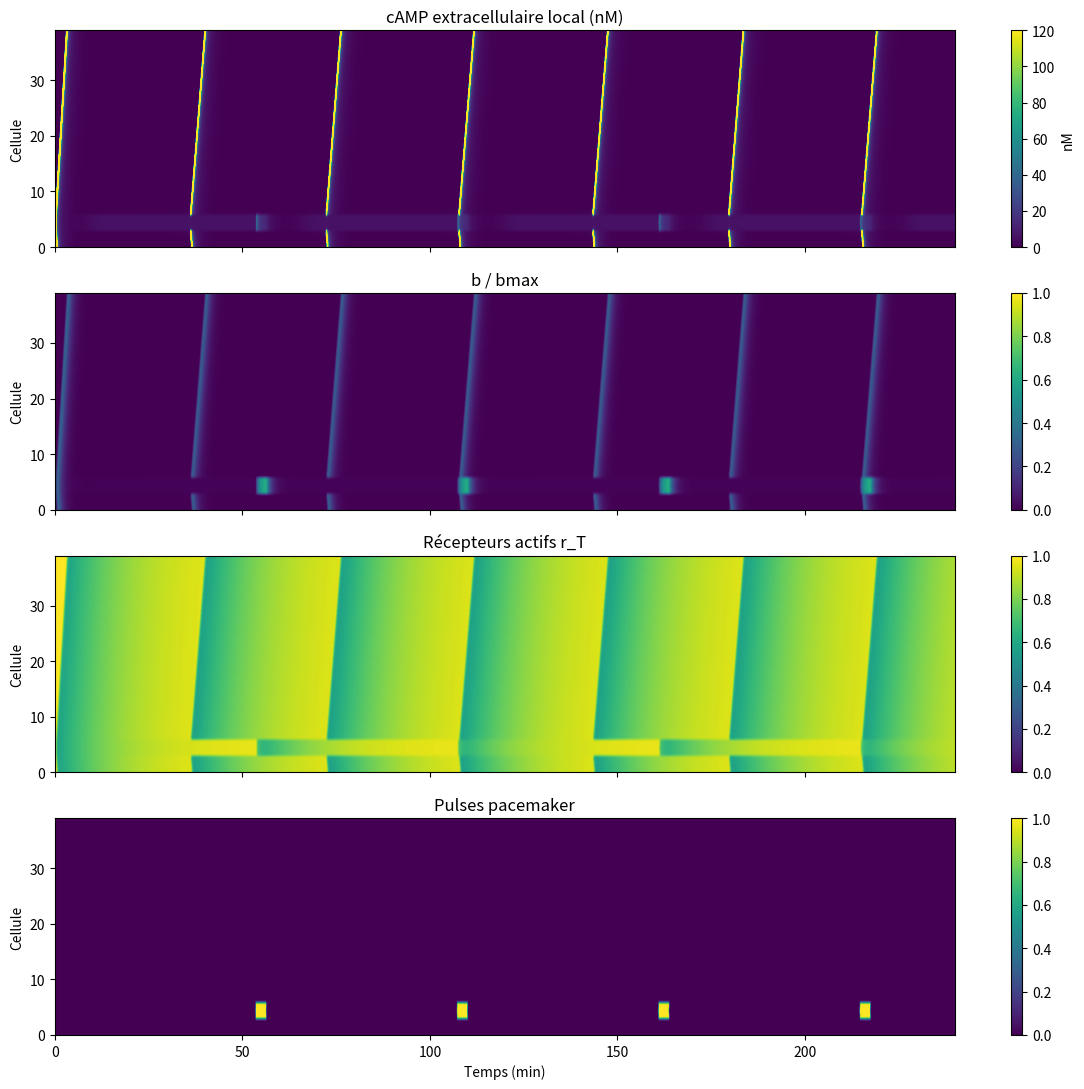
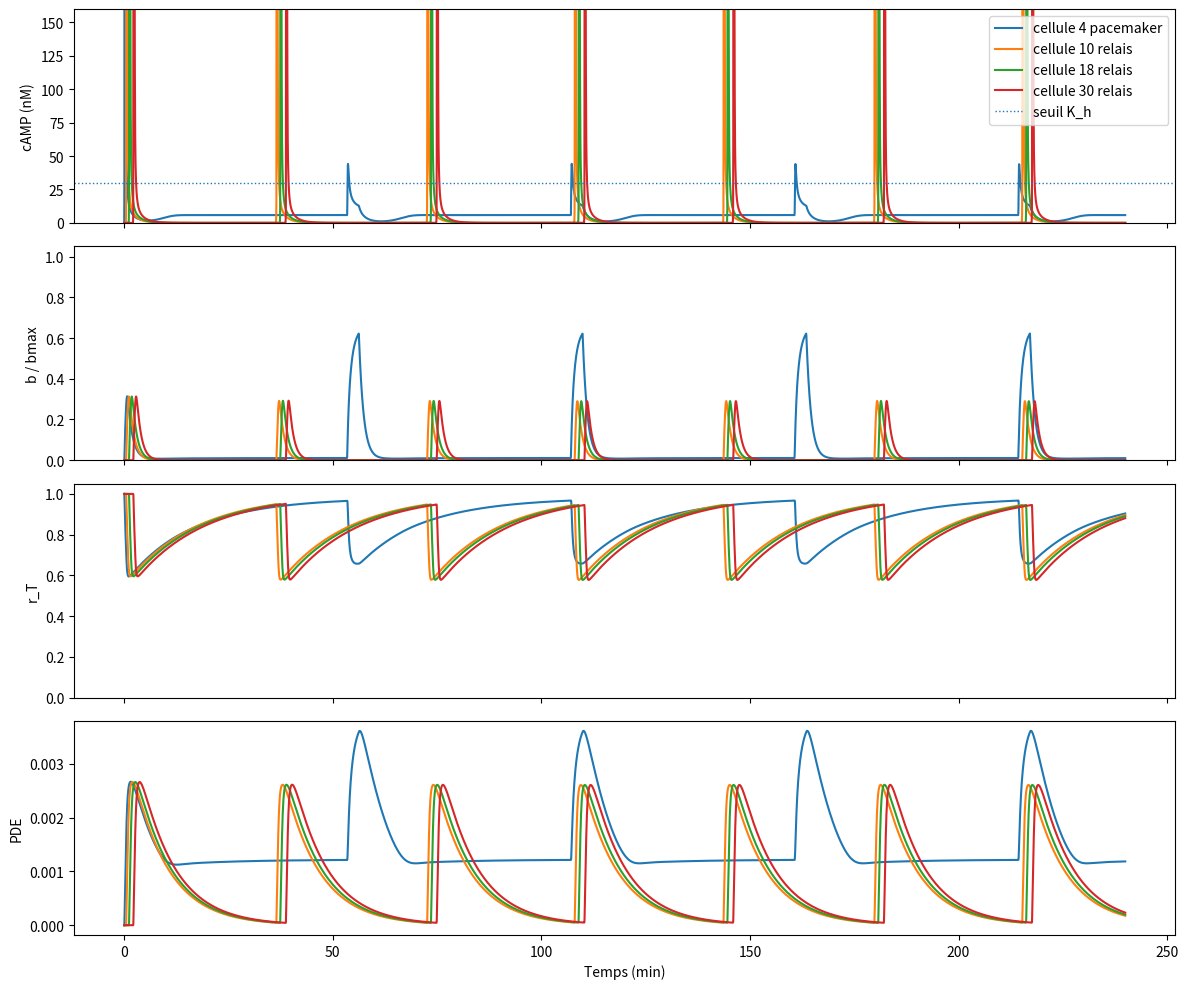

Generate these figures, in order, with matplotlib:
import numpy as np
import matplotlib.pyplot as plt

# ============================================================
# Test minimal 1D : pionnières + cellules relais couplées par diffusion
# ============================================================
# Objectif : vérifier qu'un petit groupe de cellules pionnières peut déclencher
# des pulses de cAMP qui se diffusent et recrutent des cellules relais.
#
# Ce n'est pas encore le modèle spatial complet de motilité.
# C'est une étape intermédiaire :
#   cellule pionnière autonome -> cAMP diffusible -> cellule relais excitable
#
# Toutes les concentrations sont intégrées en M, mais affichées en nM.

# =========================
# Temps
# =========================

TIME_SIMU = 240.0       # minutes
dt = 0.002              # minutes
n_steps = int(TIME_SIMU / dt)

# =========================
# Géométrie 1D
# =========================

N_CELLS = 40
cell_indices = np.arange(N_CELLS)

# Cellules pionnières : quelques sources au début du domaine.
pacemaker_cells = np.array([3, 4, 5])
is_pacemaker = np.zeros(N_CELLS, dtype=bool)
is_pacemaker[pacemaker_cells] = True

# Diffusion effective entre compartiments voisins.
# Ce coefficient est volontairement phénoménologique pour tester la propagation.
D_eff = 0.22            # 1/min

# Perte globale hors du domaine / dilution minimale.
J = 0.20

# =========================
# Paramètres biochimiques communs
# =========================

# Récepteurs actifs / désensibilisation
F1_base = 0.8
F2_base = 0.06
N_HILL = 4
K_h = 3e-8              # 30 nM

# cAMP intracellulaire b
q_s = 2.0e-5
k_t = 0.9
b_max = q_s / k_t

# Sécrétion du cAMP extracellulaire
K_relay = 3.0e-3

# PDE / RegA
k_PDE = 2e4
PDE_threshold = 3e-8
hill_n_PDE = 2
PDE_rate = 0.004
PDE_decay = 0.12
PDE_inhibition_threshold = 8.0e-5

# Cellules relais : pas d'activité basale autonome.
f0_relay = 0.0

# Cellules pionnières : faible activité basale + pulse autonome.
f0_pacemaker = 0.01

# =========================
# Paramètres pacemaker
# =========================

A = np.zeros(N_CELLS)
A[is_pacemaker] = 0.02
A_recovery_rate = 0.030
A_min = 0.02
A_max = 1.0
A_trigger = 0.75
A_reset = 0.04

pulse_active = np.zeros(N_CELLS, dtype=bool)
pulse_timer = np.zeros(N_CELLS)
pulse_duration = 2.8       # minutes
pulse_strength = 1.0

# =========================
# Conditions initiales
# =========================

c = np.zeros(N_CELLS)       # cAMP extracellulaire local
b = np.zeros(N_CELLS)       # cAMP intracellulaire
r_T = np.ones(N_CELLS)      # fraction de récepteurs actifs
PDE = np.zeros(N_CELLS)

# =========================
# Traces
# =========================

save_every = 20
times = []
c_history = []
b_history = []
r_history = []
pde_history = []
A_history = []
pulse_history = []

# Quelques cellules à suivre individuellement.
tracked_cells = [4, 10, 18, 30]
tracked = {idx: {"c": [], "b": [], "r": [], "PDE": [], "F": []} for idx in tracked_cells}
tracked_time = []

# =========================
# Fonctions utilitaires
# =========================

def laplacian_reflective(x: np.ndarray) -> np.ndarray:
    """Laplacien 1D avec bords réfléchissants."""
    lap = np.zeros_like(x)
    lap[1:-1] = x[:-2] - 2.0 * x[1:-1] + x[2:]
    lap[0] = x[1] - x[0]
    lap[-1] = x[-2] - x[-1]
    return lap

# =========================
# Simulation
# =========================

for step in range(n_steps):
    t = step * dt

    c_pos = np.maximum(c, 0.0)
    hill_c = c_pos**N_HILL / (K_h**N_HILL + c_pos**N_HILL + 1e-60)

    # -------------------------
    # Déclenchement pacemaker
    # -------------------------
    can_trigger = (
        is_pacemaker
        & (~pulse_active)
        & (A >= A_trigger)
        & (r_T > 0.8)
        & (hill_c < 0.2)
    )
    pulse_active[can_trigger] = True
    pulse_timer[can_trigger] = pulse_duration
    A[can_trigger] = A_reset

    pacemaker_drive = np.zeros(N_CELLS)
    pacemaker_drive[pulse_active] = pulse_strength

    pulse_timer[pulse_active] -= dt
    ended = pulse_active & (pulse_timer <= 0.0)
    pulse_active[ended] = False
    pulse_timer[ended] = 0.0

    # -------------------------
    # Activation cellulaire
    # -------------------------
    f0 = np.where(is_pacemaker, f0_pacemaker, f0_relay)
    activation = f0 + pacemaker_drive + (1.0 - f0) * hill_c
    activation = np.minimum(activation, 1.0)

    F_val = r_T * activation

    # -------------------------
    # PDE et inhibition
    # -------------------------
    f1_eff = F1_base * hill_c
    pde_prod = PDE_rate * c_pos**hill_n_PDE / (
        PDE_threshold**hill_n_PDE + c_pos**hill_n_PDE + 1e-60
    )
    inhibition = 1.0 / (1.0 + (PDE / PDE_inhibition_threshold)**2)

    # -------------------------
    # Production et dégradation cAMP
    # -------------------------
    camp_prod = K_relay * (b / b_max) * inhibition
    camp_deg = J * c + k_PDE * PDE * c
    diffusion = D_eff * laplacian_reflective(c)

    dc = camp_prod - camp_deg + diffusion
    db = q_s * F_val - k_t * b
    dr = -f1_eff * r_T + F2_base * (1.0 - r_T)
    dPDE = pde_prod - PDE_decay * PDE

    # -------------------------
    # Récupération pacemaker
    # -------------------------
    dA = np.zeros(N_CELLS)
    recovering = is_pacemaker & (~pulse_active)
    recovery_drive = r_T * (1.0 - hill_c)
    dA[recovering] = A_recovery_rate * recovery_drive[recovering] * (A_max - A[recovering])

    # -------------------------
    # Intégration Euler
    # -------------------------
    c += dc * dt
    b += db * dt
    r_T += dr * dt
    PDE += dPDE * dt
    A += dA * dt

    c = np.maximum(c, 0.0)
    b = np.maximum(b, 0.0)
    r_T = np.clip(r_T, 0.0, 1.0)
    PDE = np.maximum(PDE, 0.0)
    A = np.clip(A, A_min, A_max)

    # -------------------------
    # Sauvegarde
    # -------------------------
    if step % save_every == 0:
        times.append(t)
        c_history.append(c.copy())
        b_history.append((b / b_max).copy())
        r_history.append(r_T.copy())
        pde_history.append(PDE.copy())
        A_history.append(A.copy())
        pulse_history.append(pulse_active.astype(float).copy())

        tracked_time.append(t)
        for idx in tracked_cells:
            tracked[idx]["c"].append(c[idx] * 1e9)
            tracked[idx]["b"].append(b[idx] / b_max)
            tracked[idx]["r"].append(r_T[idx])
            tracked[idx]["PDE"].append(PDE[idx])
            tracked[idx]["F"].append(F_val[idx])

# Conversion en tableaux

times = np.array(times)
c_history = np.array(c_history) * 1e9
b_history = np.array(b_history)
r_history = np.array(r_history)
pde_history = np.array(pde_history)
A_history = np.array(A_history)
pulse_history = np.array(pulse_history)
tracked_time = np.array(tracked_time)

# =========================
# Diagnostics
# =========================

print(f"cAMP max global = {np.nanmax(c_history):.2f} nM")
for idx in tracked_cells:
    print(
        f"cellule {idx:02d} | cAMP max = {np.nanmax(tracked[idx]['c']):7.2f} nM | "
        f"b/bmax max = {np.nanmax(tracked[idx]['b']):.3f} | "
        f"r_T min = {np.nanmin(tracked[idx]['r']):.3f}"
    )

# =========================
# Affichage spatial
# =========================

fig, axes = plt.subplots(4, 1, figsize=(12, 11), sharex=True)

im0 = axes[0].imshow(
    c_history.T,
    aspect="auto",
    origin="lower",
    extent=[times[0], times[-1], 0, N_CELLS - 1],
    vmin=0,
    vmax=120,
)
axes[0].set_ylabel("Cellule")
axes[0].set_title("cAMP extracellulaire local (nM)")
plt.colorbar(im0, ax=axes[0], label="nM")

im1 = axes[1].imshow(
    b_history.T,
    aspect="auto",
    origin="lower",
    extent=[times[0], times[-1], 0, N_CELLS - 1],
    vmin=0,
    vmax=1,
)
axes[1].set_ylabel("Cellule")
axes[1].set_title("b / bmax")
plt.colorbar(im1, ax=axes[1])

im2 = axes[2].imshow(
    r_history.T,
    aspect="auto",
    origin="lower",
    extent=[times[0], times[-1], 0, N_CELLS - 1],
    vmin=0,
    vmax=1,
)
axes[2].set_ylabel("Cellule")
axes[2].set_title("Récepteurs actifs r_T")
plt.colorbar(im2, ax=axes[2])

im3 = axes[3].imshow(
    pulse_history.T,
    aspect="auto",
    origin="lower",
    extent=[times[0], times[-1], 0, N_CELLS - 1],
    vmin=0,
    vmax=1,
)
axes[3].set_ylabel("Cellule")
axes[3].set_xlabel("Temps (min)")
axes[3].set_title("Pulses pacemaker")
plt.colorbar(im3, ax=axes[3])

plt.tight_layout()
plt.show()

# =========================
# Affichage de quelques traces individuelles
# =========================

fig, axes = plt.subplots(4, 1, figsize=(12, 10), sharex=True)

for idx in tracked_cells:
    label = f"cellule {idx}" + (" pacemaker" if is_pacemaker[idx] else " relais")
    axes[0].plot(tracked_time, tracked[idx]["c"], label=label)
axes[0].axhline(K_h * 1e9, linestyle=":", linewidth=1, label="seuil K_h")
axes[0].set_ylabel("cAMP (nM)")
axes[0].set_ylim(0, 160)
axes[0].legend(loc="upper right")

for idx in tracked_cells:
    axes[1].plot(tracked_time, tracked[idx]["b"], label=f"cellule {idx}")
axes[1].set_ylabel("b / bmax")
axes[1].set_ylim(0, 1.05)

for idx in tracked_cells:
    axes[2].plot(tracked_time, tracked[idx]["r"], label=f"cellule {idx}")
axes[2].set_ylabel("r_T")
axes[2].set_ylim(0, 1.05)

for idx in tracked_cells:
    axes[3].plot(tracked_time, tracked[idx]["PDE"], label=f"cellule {idx}")
axes[3].set_ylabel("PDE")
axes[3].set_xlabel("Temps (min)")

plt.tight_layout()
plt.show()
